Dataset: dataset (GitHub, hasinbanu-creator/PDD). Classes: construction block, road waterlogging.

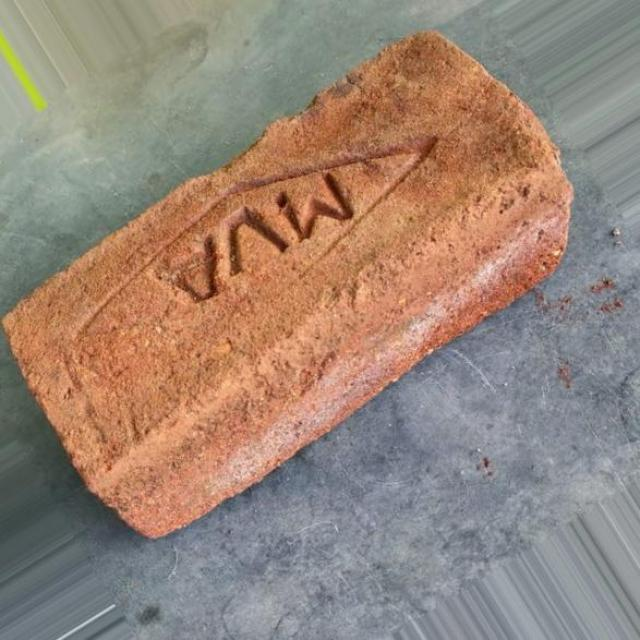
Label: construction block

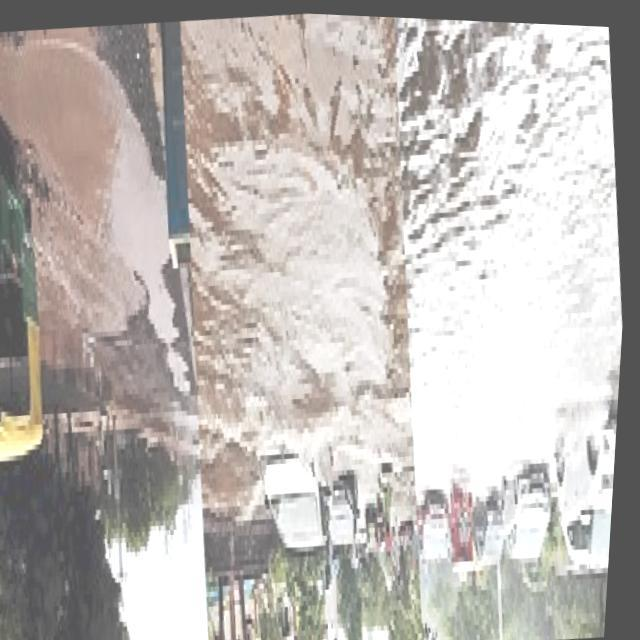
Label: road waterlogging

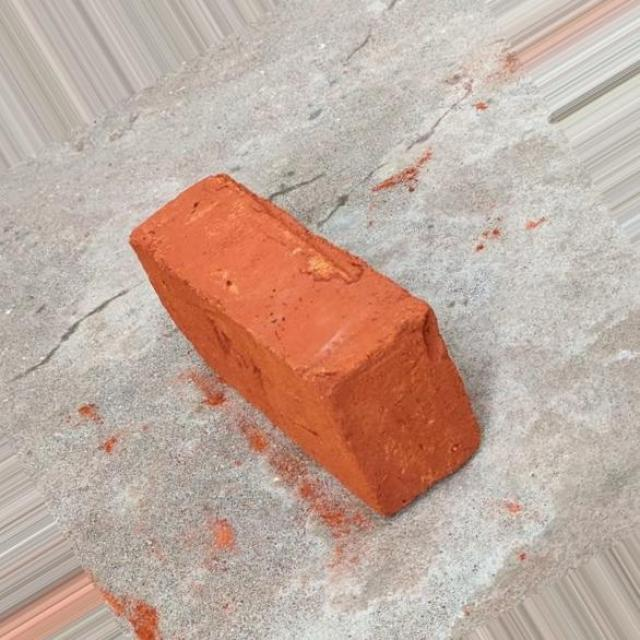
Label: construction block

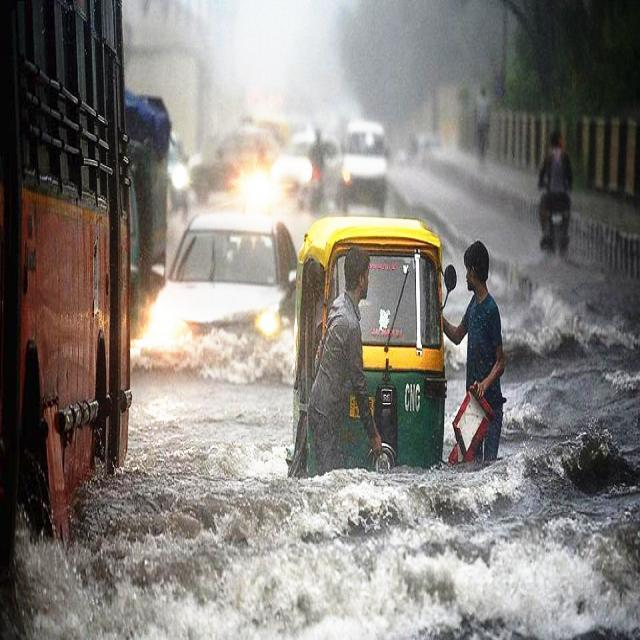
Label: road waterlogging

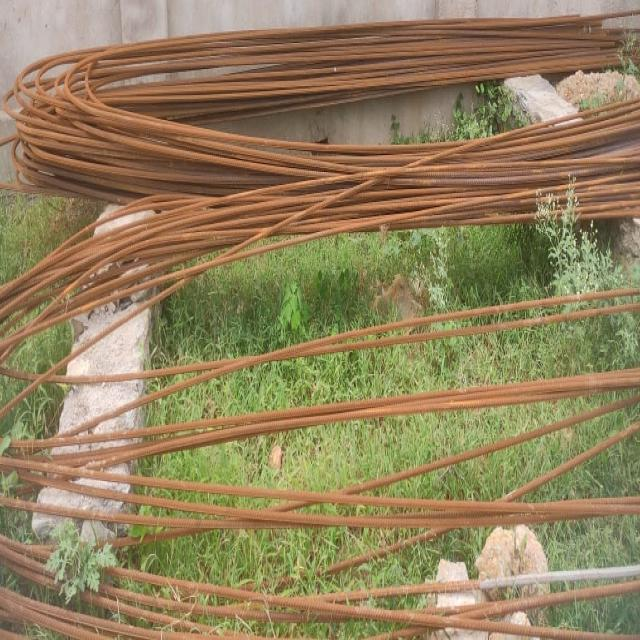
Label: construction block

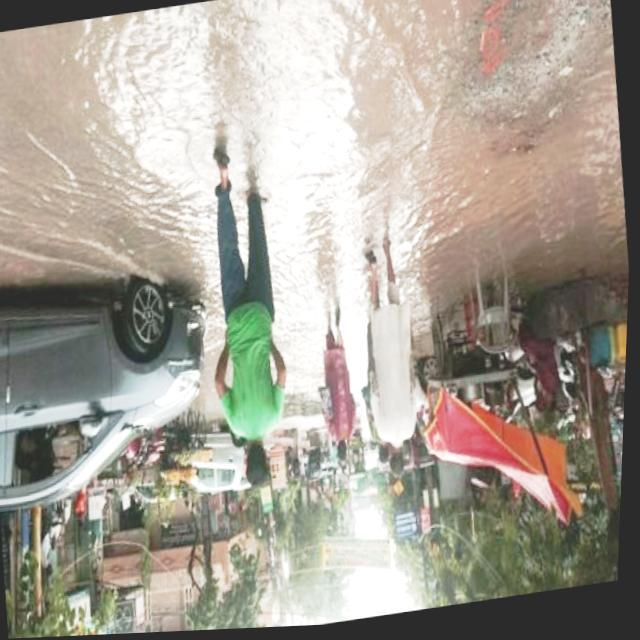
Label: road waterlogging
